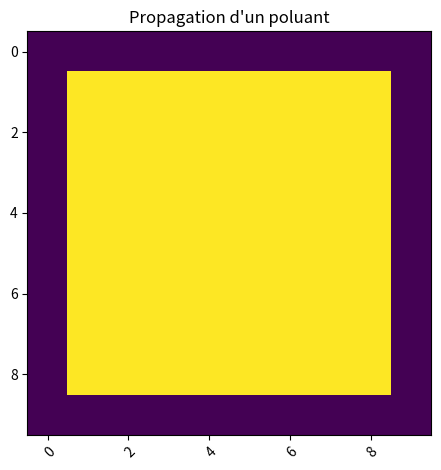

Generate this figure with matplotlib:

import numpy as np
import matplotlib.pyplot as plt

# D = 10**-1
D= 0.25
# si D*Delta t/delta x ** 2 > 1/4 c'est pas possible les cases polue plus que leur propre concentration
# si D*Delta t/delta y ** 2 > 1/4 c'est pas possible les cases polue plus que leur propre concentration

delta_x=1
delta_y=1

delta_t=1


taille_x=10
taille_y=10

u=0

# true : mur Newman
# false : filtre Dirichlet
murGauche = True
murDroite = True
murHaut = True
murBas =True


n=100

if((D*delta_t)/(delta_x**2)>1/4):
    print("propagation trop elever en x")
if((D*delta_t)/(delta_y**2)>1/4):
    print("propagation trop elever en y")


tableau_milieu_aquatique_initial = [[] for y in range(taille_y)]


for x in range(0,taille_x):
    for y in range(0,taille_y):
        tableau_milieu_aquatique_initial[x].append(0)



tableau_milieu_aquatique = tableau_milieu_aquatique_initial


def afficherGraphic(harvest):

    fig,ax=plt.subplots()
    im = ax.imshow(harvest)


    plt.setp(ax.get_xticklabels(),rotation=45,ha="right",rotation_mode="anchor")

    ax.set_title("Propagation d'un poluant")
    fig.tight_layout()
    plt.show()

def afficher (tableau_milieu_aquatique):
    print("\n")
    for x in range(0,taille_x):
        print(tableau_milieu_aquatique[x])
    print("\n")

# afficher (tableau_milieu_aquatique)

def get(i,j,tableau_milieu_aquatique_n):
    # filtre
    if(i+1>taille_x-1 or i-1< 0 or j+1 >taille_y-1 or j-1 <0):
        return 0
    
    return tableau_milieu_aquatique_n[i][j]

def C(i,j,tableau_milieu_aquatique_n):
    newC = 0
    newC= get(i,j,tableau_milieu_aquatique_n)

    droite,gauche,haut,bas = 1,1,1,1
    if(murBas):
        if(get(i+1,j,tableau_milieu_aquatique_n)==0):
            bas = 0
    if(murHaut):
        if(get(i-1,j,tableau_milieu_aquatique_n) == 0):
            haut = 0
    if(murDroite):
        if(get(i,j+1,tableau_milieu_aquatique_n)==0):
            droite = 0
    if(murGauche):
        if(get(i,j-1,tableau_milieu_aquatique_n)==0):
            gauche = 0
    newC+= ((D*delta_t)/(delta_x**2))*(get(i+1,j,tableau_milieu_aquatique_n)-droite*get(i,j,tableau_milieu_aquatique_n)-gauche*get(i,j,tableau_milieu_aquatique_n)+get(i-1,j,tableau_milieu_aquatique_n))
    newC+= ((D*delta_t)/(delta_y**2))*(get(i,j+1,tableau_milieu_aquatique_n)-haut*get(i,j,tableau_milieu_aquatique_n)-bas*get(i,j,tableau_milieu_aquatique_n)+get(i,j-1,tableau_milieu_aquatique_n))
    newC-= delta_t*u*((get(i+1,j,tableau_milieu_aquatique_n)-get(i-1,j,tableau_milieu_aquatique_n))/(2*delta_x) + (get(i,j+1,tableau_milieu_aquatique_n)-get(i,j-1,tableau_milieu_aquatique_n))/(2*delta_y))
    return newC

def actualiser(tableau_milieu_aquatique):
    nouveau_tableau = [[] for y in range(taille_y)]

    # Polution permanente
    # nouveau_tableau[4][4] = 1

    for x in range(0,taille_x):
        for y in range(0,taille_y):
            nouveau_tableau[x].append(0)

    for x in range(1,taille_x-1):
        for y in range(1,taille_y-1):
            nouveau_tableau[x][y] = C(x,y,tableau_milieu_aquatique)
    return nouveau_tableau

tableau_milieu_aquatique[4][4] = 1
tableau_milieu_aquatique[4][5] = 1
tableau_milieu_aquatique[5][4] = 1
tableau_milieu_aquatique[5][5] = 1


def tourner(n,tableau_milieu_aquatique):
    for i in range(n):
        tableau_milieu_aquatique = actualiser(tableau_milieu_aquatique)
    return tableau_milieu_aquatique
# tableau_milieu_aquatique[5][5] = C(5,5,tableau_milieu_aquatique)

# afficher (tableau_milieu_aquatique)

tableau_milieu_aquatique = tourner(n,tableau_milieu_aquatique)
afficherGraphic(tableau_milieu_aquatique)



# tourner(100,tableau_milieu_aquatique)
# afficherGraphic(tableau_milieu_aquatique)